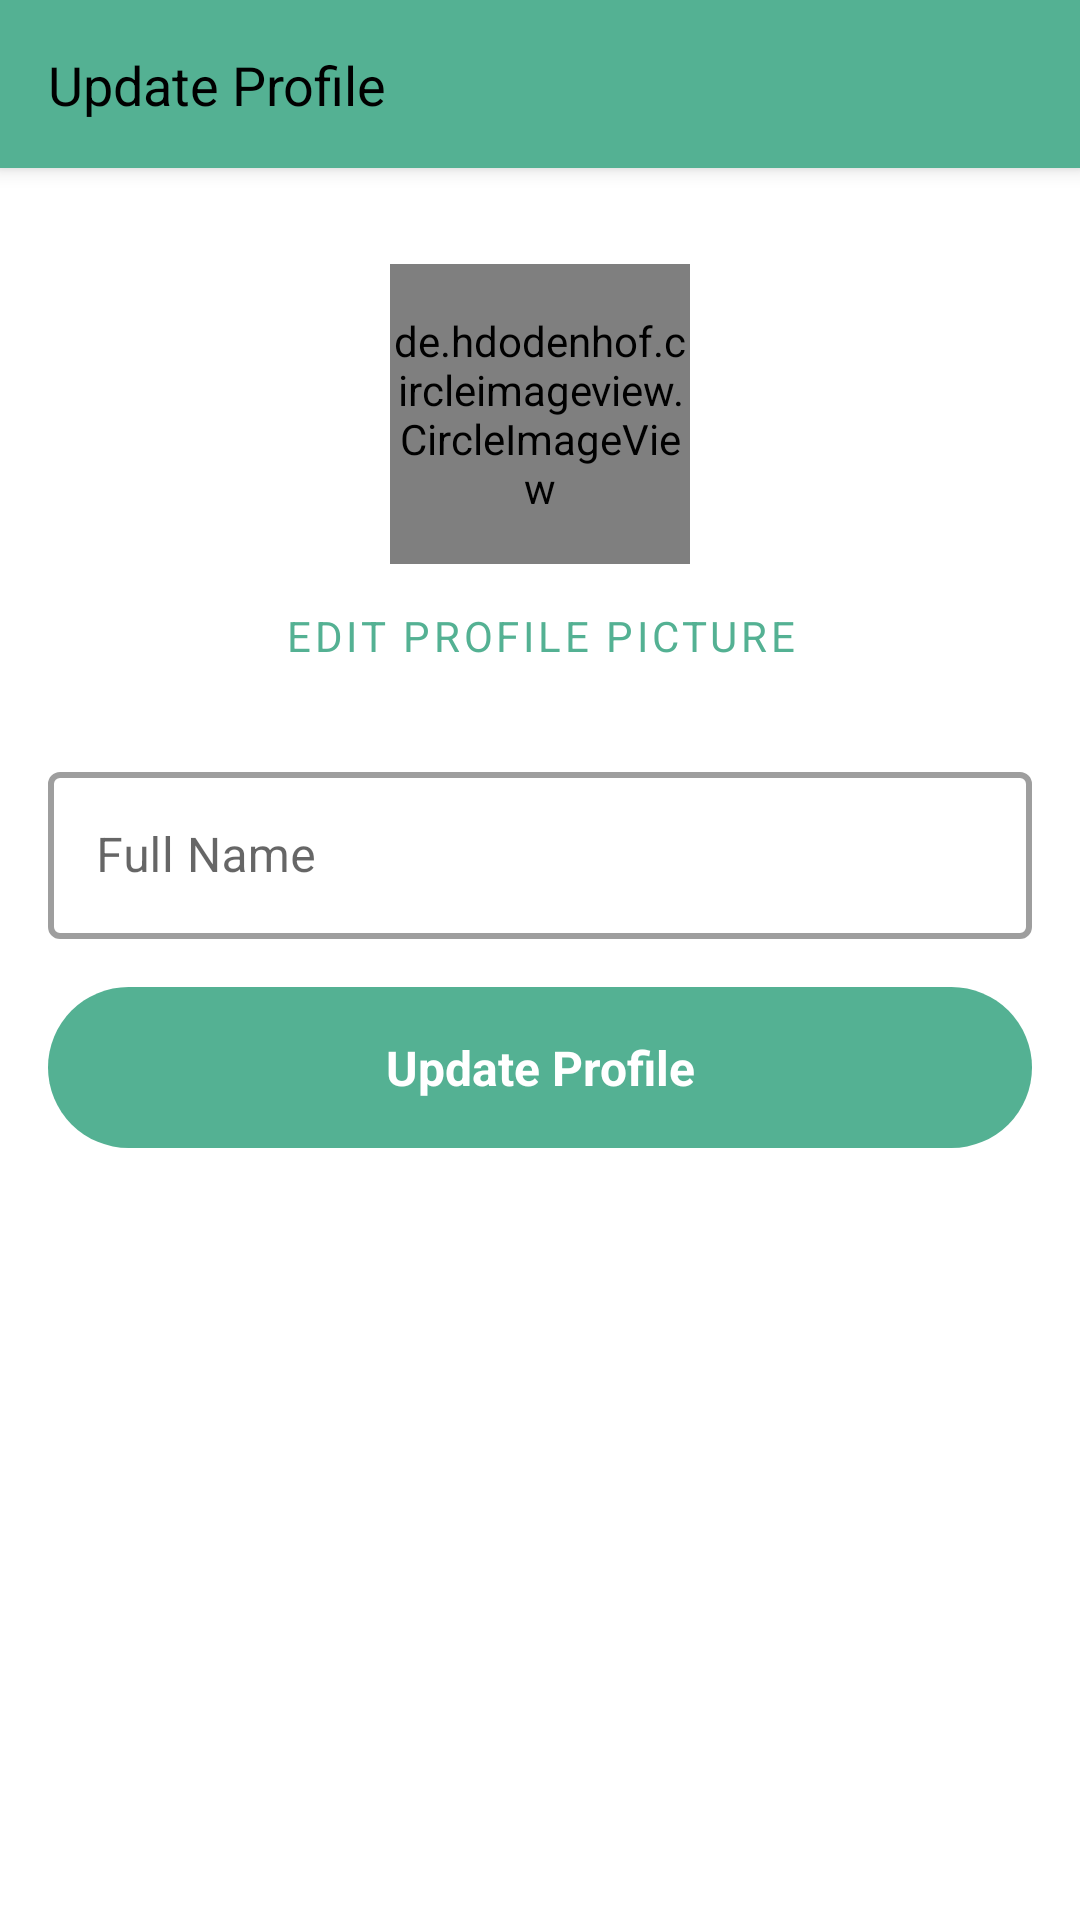

Produce the Android XML layout that renders to this screen, including the resource entries it uses.
<!-- AndroidManifest.xml: application theme Theme.AplikasiManajemenRapat -->
<!-- res/layout/activity_update_profile.xml -->
<?xml version="1.0" encoding="utf-8"?>
<androidx.coordinatorlayout.widget.CoordinatorLayout xmlns:android="http://schemas.android.com/apk/res/android"
    xmlns:tools="http://schemas.android.com/tools"
    xmlns:app="http://schemas.android.com/apk/res-auto"


    android:layout_width="match_parent"
    android:layout_height="match_parent">

    <com.google.android.material.appbar.AppBarLayout
        android:id="@+id/appbar"

        android:layout_width="match_parent"
        android:layout_height="wrap_content">

        <com.google.android.material.appbar.CollapsingToolbarLayout
            android:layout_width="match_parent"
            android:layout_height="match_parent"
            app:contentScrim="?attr/colorPrimary"
            app:layout_scrollFlags="scroll|exitUntilCollapsed"

            app:toolbarId="@+id/toolbar">


            <androidx.appcompat.widget.Toolbar
                android:id="@+id/toolbar"
                android:layout_width="match_parent"
                android:layout_height="?attr/actionBarSize">

                <androidx.constraintlayout.widget.ConstraintLayout
                    android:layout_width="match_parent"
                    android:layout_height="match_parent">

                    <TextView
                        android:layout_width="0dp"
                        android:layout_height="wrap_content"
                        android:text="@string/update_profile"
                        app:layout_constraintTop_toTopOf="parent"
                        app:layout_constraintStart_toStartOf="parent"
                        app:layout_constraintBottom_toBottomOf="parent"
                        app:layout_constraintEnd_toEndOf="parent"
                        style="@style/textStyle.subtitle"/>

                </androidx.constraintlayout.widget.ConstraintLayout>

            </androidx.appcompat.widget.Toolbar>
        </com.google.android.material.appbar.CollapsingToolbarLayout>
    </com.google.android.material.appbar.AppBarLayout>

    <androidx.constraintlayout.widget.ConstraintLayout
        android:layout_width="match_parent"
        android:layout_height="match_parent"
        tools:context=".ui.profile.update.UpdateProfileActivity"
        app:layout_behavior="com.google.android.material.appbar.AppBarLayout$ScrollingViewBehavior">

        <de.hdodenhof.circleimageview.CircleImageView
            android:id="@+id/circleImageView"
            android:layout_width="100dp"
            android:layout_height="100dp"
            android:layout_marginTop="32dp"
            app:layout_constraintEnd_toEndOf="parent"
            app:layout_constraintStart_toStartOf="parent"
            app:layout_constraintTop_toTopOf="parent"
            tools:src="@tools:sample/avatars" />

        <Button
            android:id="@+id/button_update_profile_picture"
            style="@style/Widget.MaterialComponents.Button.TextButton"
            android:layout_width="wrap_content"
            android:layout_height="wrap_content"
            android:text="@string/edit_profile_picture"
            app:layout_constraintEnd_toEndOf="@+id/circleImageView"
            app:layout_constraintStart_toStartOf="@+id/circleImageView"
            app:layout_constraintTop_toBottomOf="@+id/circleImageView" />

        <com.google.android.material.textfield.TextInputLayout
            android:id="@+id/text_input_update_profile_name"
            style="@style/Widget.MaterialComponents.TextInputLayout.OutlinedBox"
            android:layout_width="0dp"
            android:layout_height="wrap_content"
            android:layout_marginStart="16dp"
            android:layout_marginTop="16dp"
            android:layout_marginEnd="16dp"
            android:hint="@string/full_name"
            app:boxStrokeWidth="2dp"
            app:boxStrokeWidthFocused="3dp"
            app:layout_constraintEnd_toEndOf="parent"
            app:layout_constraintStart_toStartOf="parent"
            app:layout_constraintTop_toBottomOf="@+id/button_update_profile_picture"
            app:startIconDrawable="@drawable/ic_baseline_person_24">

            <com.google.android.material.textfield.TextInputEditText
                android:id="@+id/edit_update_profile_name"
                android:layout_width="match_parent"
                android:layout_height="wrap_content"
                android:inputType="textPersonName"
                android:maxLength="100" />
        </com.google.android.material.textfield.TextInputLayout>

        <TextView
            android:id="@+id/button_update_profile"
            android:layout_width="0dp"
            android:layout_height="wrap_content"
            android:layout_marginTop="16dp"
            android:background="@drawable/button_primary"
            android:foreground="?android:attr/selectableItemBackground"
            android:gravity="center"
            android:text="@string/update_profile"
            android:textColor="@color/white"
            android:textSize="16sp"
            android:textStyle="bold"
            app:layout_constraintEnd_toEndOf="@+id/text_input_update_profile_name"
            app:layout_constraintStart_toStartOf="@+id/text_input_update_profile_name"
            app:layout_constraintTop_toBottomOf="@+id/text_input_update_profile_name" />

        <ProgressBar
            android:id="@+id/progress_bar_update_profile"
            style="?android:attr/progressBarStyle"
            android:layout_width="wrap_content"
            android:layout_height="wrap_content"
            android:visibility="gone"
            app:layout_constraintBottom_toBottomOf="parent"
            app:layout_constraintEnd_toEndOf="parent"
            app:layout_constraintStart_toStartOf="parent"
            app:layout_constraintTop_toTopOf="parent" />

    </androidx.constraintlayout.widget.ConstraintLayout>

</androidx.coordinatorlayout.widget.CoordinatorLayout>
<!-- resources referenced by this layout -->
<resources>
  <color name="white">#FFFFFFFF</color>
  <!-- drawable button_primary (drawable) -->
  <?xml version="1.0" encoding="utf-8"?>
  <shape xmlns:android="http://schemas.android.com/apk/res/android">
  
      <solid android:color="@color/primary"/>
  
      <corners android:radius="500dp"/>
  
      <padding
          android:top="16dp"
          android:bottom="16dp"/>
  </shape>
  <string name="edit_profile_picture">Edit Profile Picture</string>
  <string name="full_name">Full Name</string>
  <string name="update_profile">Update Profile</string>
  <style name="textStyle.subtitle">
          <item name="android:textSize">18sp</item>
      </style>
  <style name="Theme.AplikasiManajemenRapat" parent="Theme.MaterialComponents.DayNight.NoActionBar">
          
          <item name="colorPrimary">@color/primary</item>
          <item name="colorPrimaryVariant">@color/primary_dark</item>
          <item name="colorOnPrimary">@color/white</item>
          
          <item name="colorSecondary">@color/secondary</item>
          <item name="colorSecondaryVariant">@color/secondary_dark</item>
          <item name="colorOnSecondary">@color/black</item>
          
          <item name="android:statusBarColor">?attr/colorPrimaryVariant</item>
          
          <item name="fontFamily">@font/poppins</item>
      </style>
  <color name="primary">#54b193</color>
  <color name="primary_dark">#1c8165</color>
  <color name="secondary">#e1695a</color>
  <color name="secondary_dark">#aa3930</color>
  <color name="black">#FF000000</color>
</resources>
